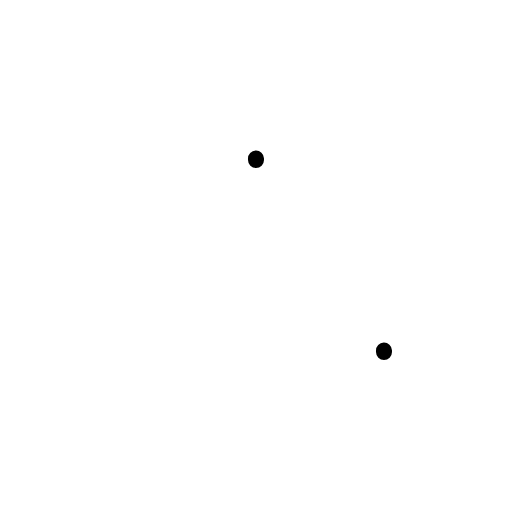
t = 0.00 s
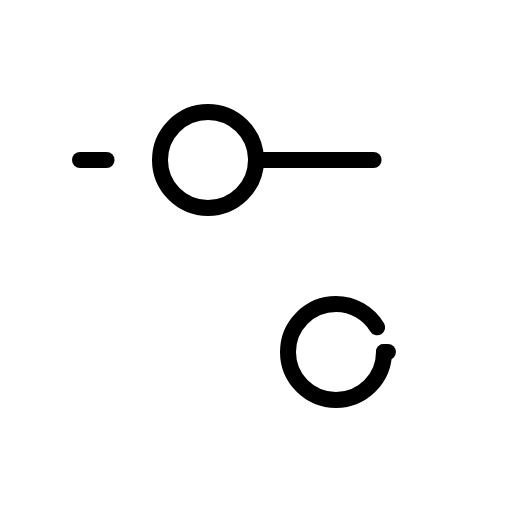
t = 1.50 s
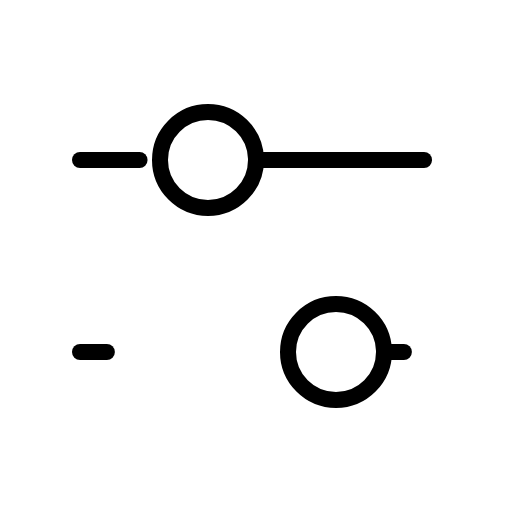
t = 1.88 s
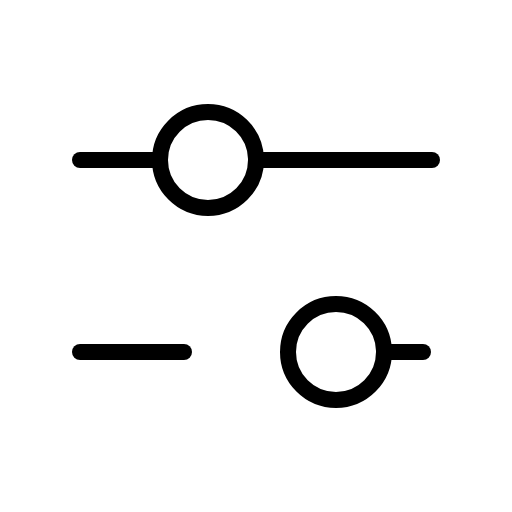
t = 2.25 s
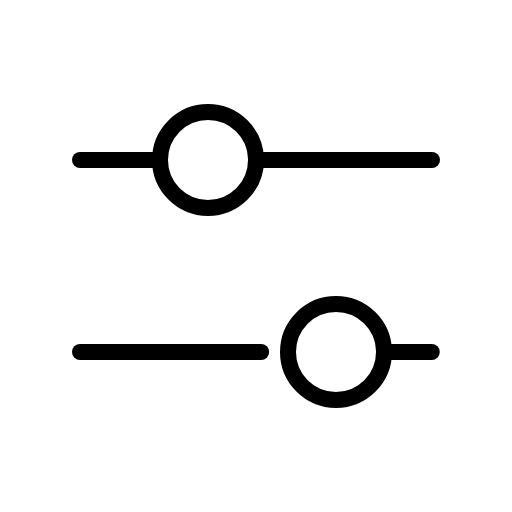
t = 2.63 s
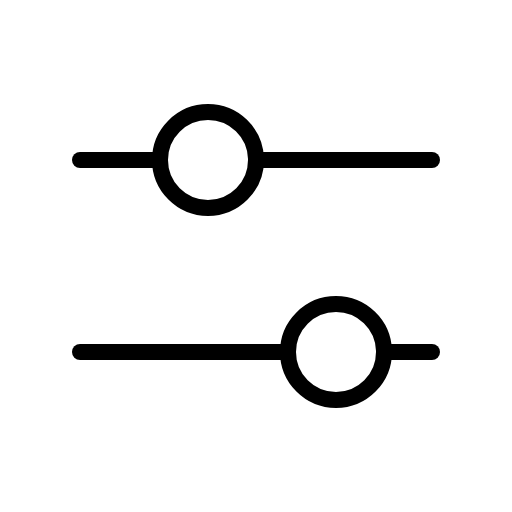
t = 3.00 s

The animated SVG that drew these frames (rendered in a browser with its animation timeline set to each time). Animation: 1 CSS @keyframes rule; one cycle of 3.00 s.

<svg xmlns="http://www.w3.org/2000/svg" viewBox="0 0 256 256">
  <style>
    .draw-line {
      stroke-dasharray: 1;
      stroke-dashoffset: 1;
      animation: phosphor-draw-in 1.5s ease-in-out forwards;
    }
    @keyframes phosphor-draw-in {
      to { stroke-dashoffset: 0; }
    }
  </style><rect width="256" height="256" fill="none"/><circle cx="104" cy="80" r="24" fill="none" stroke="currentColor" stroke-linecap="round" stroke-linejoin="round" stroke-width="8" class="draw-line" pathLength="1" style="animation-delay: 0s"/><circle cx="168" cy="176" r="24" fill="none" stroke="currentColor" stroke-linecap="round" stroke-linejoin="round" stroke-width="8" class="draw-line" pathLength="1" style="animation-delay: 0.3s"/><line x1="128" y1="80" x2="216" y2="80" fill="none" stroke="currentColor" stroke-linecap="round" stroke-linejoin="round" stroke-width="8" class="draw-line" pathLength="1" style="animation-delay: 0.6s"/><line x1="40" y1="80" x2="80" y2="80" fill="none" stroke="currentColor" stroke-linecap="round" stroke-linejoin="round" stroke-width="8" class="draw-line" pathLength="1" style="animation-delay: 0.9s"/><line x1="192" y1="176" x2="216" y2="176" fill="none" stroke="currentColor" stroke-linecap="round" stroke-linejoin="round" stroke-width="8" class="draw-line" pathLength="1" style="animation-delay: 1.2s"/><line x1="40" y1="176" x2="144" y2="176" fill="none" stroke="currentColor" stroke-linecap="round" stroke-linejoin="round" stroke-width="8" class="draw-line" pathLength="1" style="animation-delay: 1.5s"/></svg>
